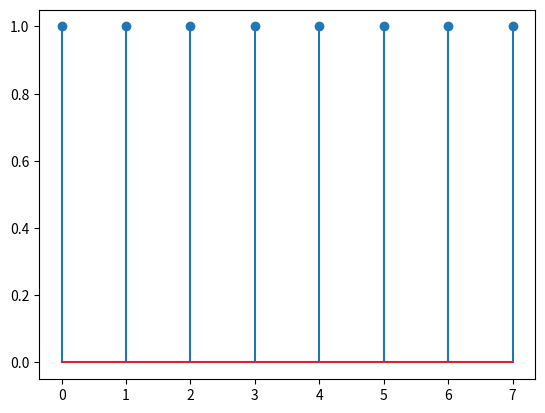

Here is the Python script that generated this plot:
import numpy as np
import matplotlib.pyplot as plt


def dft(x):
    N = len(x)
    X = np.empty(N, dtype=np.complex128)
    for k in range(N):
        X[k] = np.sum(x * np.exp(-2j * np.pi * k * np.arange(N) / N))
    return X


def idft(X):
    N = len(X)
    x = np.empty(N, dtype=np.float64)
    for n in range(N):
        x[n] = np.sum(X * np.exp(2j * np.pi * n * np.arange(N) / len(x))) / N
    return X


delta = np.zeros(8, dtype=np.float64)
delta[0] = 1
Delta = dft(delta)
delta_ = idft(Delta)

plt.stem(range(len(delta_)), delta_)
plt.show()
